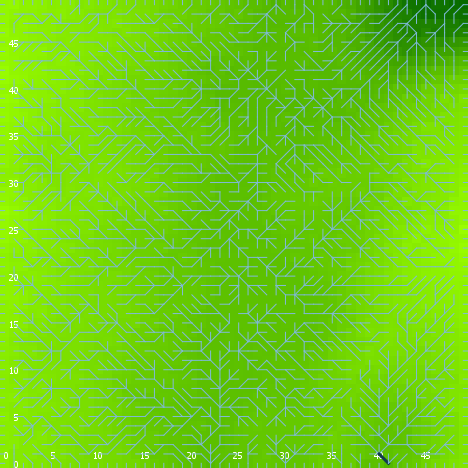

Values plotted in this chart, from the file beside it:
export-world data (NetLogo 6.0.4)
land_05_withInitialEcologicalCommunity.n…
06/24/2020 22:30:59:312 +0100
RANDOM STATE
0 0 -1727483681 318 -0.5737011664799465 …
GLOBALS
min-pxcor, max-pxcor, min-pycor, max-pycor, perspective, subject, nextIndex, directed-links, ticks, display-mode, ecol_brushfrequencyinflection, ecol_brushfrequencyrate, ecol_grassfrequencyinflection, ecol_grassfrequencyrate, ecol_woodfrequencyinflection, ecol_woodfrequencyrate, elevationdistribution, elev_algorithm-style, elev_featureanglerange, elev_inversioniterations, elev_noise, elev_numdepressions, elev_numprotuberances, elev_numranges
0, 49, 0, 49, 0, nobody, 2600, "UNDIRECTED", -1, "elevation (m)", 16.34, 0.05051, 4.875, 0.1278, 25.23, 0.09302, [42.31083199717644 43.13446424710606 39.…, "C#", 24.42, 0.6629, 4.03, 7, 6, 93
TURTLES
who, color, heading, xcor, ycor, shape, label, label-color, breed, hidden?, size, pen-size, pen-mode, numpoints
0, 55, 11, 2, 30, "default", "", 9.9, {breed flowholders}, true, 1, 1, "up", 
1, 135, 72, 28, 26, "default", "", 9.9, {breed flowholders}, true, 1, 1, "up", 
2, 135, 163, 1, 7, "default", "", 9.9, {breed flowholders}, true, 1, 1, "up", 
3, 85, 91, 27, 48, "default", "", 9.9, {breed flowholders}, true, 1, 1, "up", 
4, 95, 314, 41, 36, "default", "", 9.9, {breed flowholders}, true, 1, 1, "up", 
5, 5, 44, 6, 11, "default", "", 9.9, {breed flowholders}, true, 1, 1, "up", 
6, 85, 135, 2, 21, "default", "", 9.9, {breed flowholders}, true, 1, 1, "up", 
7, 25, 100, 38, 7, "default", "", 9.9, {breed flowholders}, true, 1, 1, "up", 
8, 95, 25, 39, 3, "default", "", 9.9, {breed flowholders}, true, 1, 1, "up", 
9, 55, 223, 21, 43, "default", "", 9.9, {breed flowholders}, true, 1, 1, "up", 
10, 45, 39, 14, 43, "default", "", 9.9, {breed flowholders}, true, 1, 1, "up", 
11, 75, 299, 7, 5, "default", "", 9.9, {breed flowholders}, true, 1, 1, "up", 
12, 75, 57, 11, 9, "default", "", 9.9, {breed flowholders}, true, 1, 1, "up", 
13, 115, 4, 12, 4, "default", "", 9.9, {breed flowholders}, true, 1, 1, "up", 
14, 97, 180, 16, 0, "line half", "", 9.9, {breed flowholders}, false, 1, 1, "up", 
15, 45, 67, 21, 1, "default", "", 9.9, {breed flowholders}, true, 1, 1, "up", 
16, 35, 85, 7, 14, "default", "", 9.9, {breed flowholders}, true, 1, 1, "up", 
17, 45, 298, 17, 36, "default", "", 9.9, {breed flowholders}, true, 1, 1, "up", 
18, 125, 90, 20, 23, "default", "", 9.9, {breed flowholders}, true, 1, 1, "up", 
19, 5, 230, 34, 15, "default", "", 9.9, {breed flowholders}, true, 1, 1, "up", 
20, 95, 245, 34, 32, "default", "", 9.9, {breed flowholders}, true, 1, 1, "up", 
21, 35, 284, 9, 8, "default", "", 9.9, {breed flowholders}, true, 1, 1, "up", 
22, 15, 82, 29, 22, "default", "", 9.9, {breed flowholders}, true, 1, 1, "up", 
23, 35, 299, 2, 28, "default", "", 9.9, {breed flowholders}, true, 1, 1, "up", 
24, 15, 323, 23, 23, "default", "", 9.9, {breed flowholders}, true, 1, 1, "up", 
25, 65, 352, 12, 6, "default", "", 9.9, {breed flowholders}, true, 1, 1, "up", 
26, 95, 31, 25, 26, "default", "", 9.9, {breed flowholders}, true, 1, 1, "up", 
27, 35, 291, 33, 44, "default", "", 9.9, {breed flowholders}, true, 1, 1, "up", 
28, 105, 288, 15, 24, "default", "", 9.9, {breed flowholders}, true, 1, 1, "up", 
29, 135, 103, 33, 10, "default", "", 9.9, {breed flowholders}, true, 1, 1, "up", 
30, 55, 345, 46, 43, "default", "", 9.9, {breed flowholders}, true, 1, 1, "up", 
31, 15, 50, 47, 22, "default", "", 9.9, {breed flowholders}, true, 1, 1, "up", 
32, 85, 251, 16, 16, "default", "", 9.9, {breed flowholders}, true, 1, 1, "up", 
33, 45, 328, 18, 32, "default", "", 9.9, {breed flowholders}, true, 1, 1, "up", 
34, 25, 99, 39, 7, "default", "", 9.9, {breed flowholders}, true, 1, 1, "up", 
35, 125, 120, 28, 38, "default", "", 9.9, {breed flowholders}, true, 1, 1, "up", 
36, 75, 243, 15, 7, "default", "", 9.9, {breed flowholders}, true, 1, 1, "up", 
37, 105, 306, 22, 23, "default", "", 9.9, {breed flowholders}, true, 1, 1, "up", 
38, 95, 25, 24, 10, "default", "", 9.9, {breed flowholders}, true, 1, 1, "up", 
39, 115, 298, 13, 10, "default", "", 9.9, {breed flowholders}, true, 1, 1, "up", 
40, 95, 278, 15, 37, "default", "", 9.9, {breed flowholders}, true, 1, 1, "up", 
41, 115, 120, 19, 45, "default", "", 9.9, {breed flowholders}, true, 1, 1, "up", 
42, 95, 283, 30, 4, "default", "", 9.9, {breed flowholders}, true, 1, 1, "up", 
43, 25, 1, 40, 31, "default", "", 9.9, {breed flowholders}, true, 1, 1, "up", 
44, 65, 131, 24, 13, "default", "", 9.9, {breed flowholders}, true, 1, 1, "up", 
45, 85, 198, 28, 29, "default", "", 9.9, {breed flowholders}, true, 1, 1, "up", 
46, 115, 44, 2, 26, "default", "", 9.9, {breed flowholders}, true, 1, 1, "up", 
47, 135, 346, 5, 34, "default", "", 9.9, {breed flowholders}, true, 1, 1, "up", 
48, 65, 148, 12, 33, "default", "", 9.9, {breed flowholders}, true, 1, 1, "up", 
49, 125, 44, 47, 32, "default", "", 9.9, {breed flowholders}, true, 1, 1, "up", 
50, 25, 86, 34, 33, "default", "", 9.9, {breed flowholders}, true, 1, 1, "up", 
... 10,495 more rows
